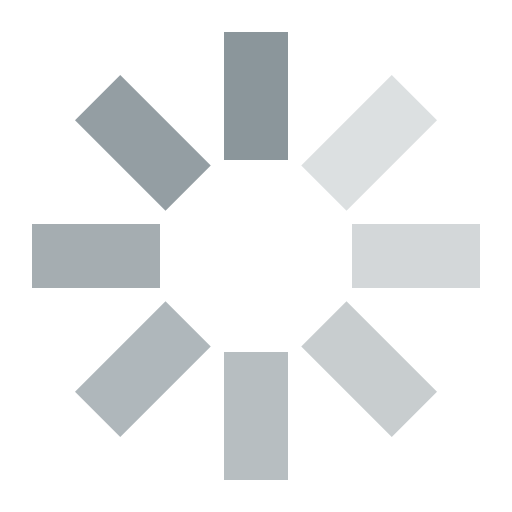
t = 0.00 s
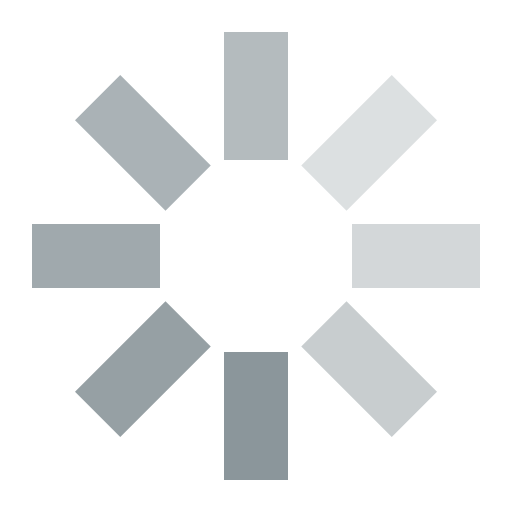
t = 0.50 s
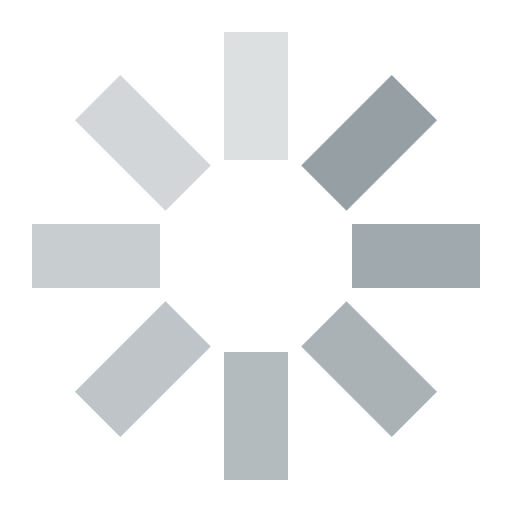
t = 1.00 s
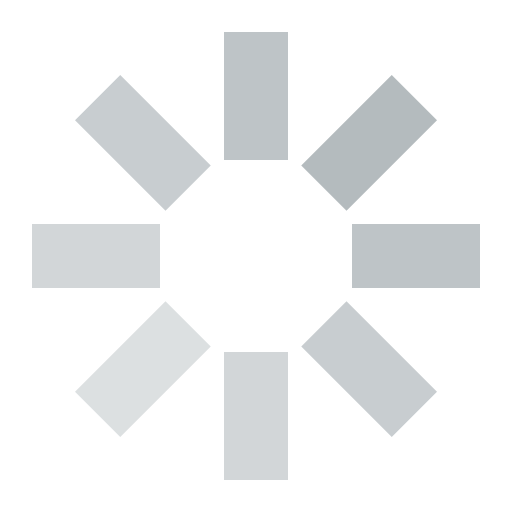
t = 1.38 s
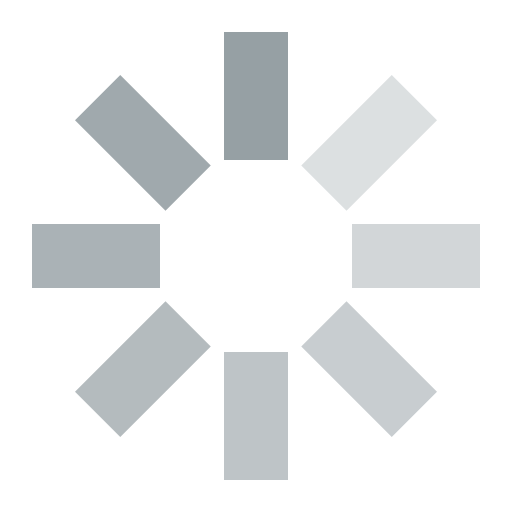
t = 1.88 s
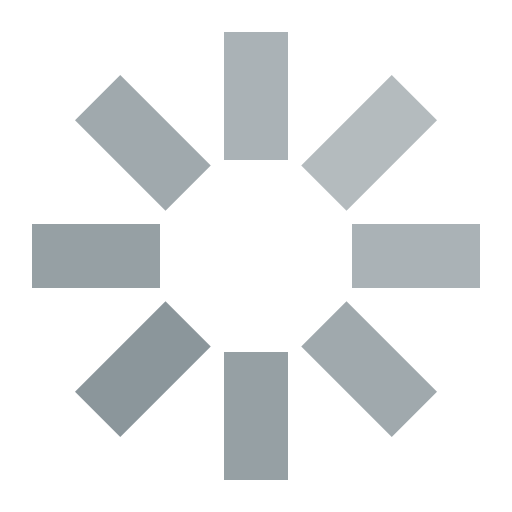
t = 2.38 s

The animated SVG that drew these frames (rendered in a browser with its animation timeline set to each time). Animation: 8 SMIL elements (animate=8); one cycle of 2.88 s, repeats indefinitely.

<svg width="16" height="16" viewBox="0 0 16 16" xmlns="http://www.w3.org/2000/svg">
	<rect opacity="1.00" x="7.00000" y="1.00000" width="2" height="4" fill="#7F8B91" fill-opacity="0.9">
		<animate attributeName="opacity" values="1;0.3;1" dur="2s" repeatCount="indefinite"/>
	</rect>
	<rect opacity="0.93" x="2.34314" y="3.75732" width="2" height="4" fill="#7F8B91" fill-opacity="0.9" transform="rotate(-45 2.34314 3.75732)">
		<animate attributeName="opacity" values="1;0.3;1" dur="2s" repeatCount="indefinite" begin="0.125"/>
	</rect>
	<rect opacity="0.78" x="1.00000" y="9.00000" width="2" height="4" transform="rotate(-90 1 9)" fill="#7F8B91" fill-opacity="0.9">
		<animate attributeName="opacity" values="1;0.3;1" dur="2s" repeatCount="indefinite" begin="0.25"/>
	</rect>
	<rect opacity="0.69" x="3.75739" y="13.6569" width="2" height="4" fill="#7F8B91" fill-opacity="0.9" transform="rotate(-135 3.75739 13.6569)">
		<animate attributeName="opacity" values="1;0.3;1" dur="2s" repeatCount="indefinite" begin="0.375"/>
	</rect>
	<rect opacity="0.62" x="7.00000" y="11.0000" width="2" height="4" fill="#7F8B91" fill-opacity="0.9">
		<animate attributeName="opacity" values="1;0.3;1" dur="2s" repeatCount="indefinite" begin="0.5"/>
	</rect>
	<rect opacity="0.48" x="9.41418" y="10.8284" width="2" height="4" fill="#7F8B91" fill-opacity="0.9" transform="rotate(-45 9.41418 10.8284)">
		<animate attributeName="opacity" values="1;0.3;1" dur="2s" repeatCount="indefinite" begin="0.625"/>
	</rect>
	<rect opacity="0.38" x="11.0000" y="9.00000" width="2" height="4" fill="#7F8B91" fill-opacity="0.9" transform="rotate(-90 11 9)">
		<animate attributeName="opacity" values="1;0.3;1" dur="2s" repeatCount="indefinite" begin="0.75"/>
	</rect>
	<rect opacity="0.30" x="10.8284" y="6.58582" width="2" height="4" fill="#7F8B91" fill-opacity="0.9" transform="rotate(-135 10.8284 6.58582)">
		<animate attributeName="opacity" values="1;0.3;1" dur="2s" repeatCount="indefinite" begin="0.875"/>
	</rect>
</svg>
